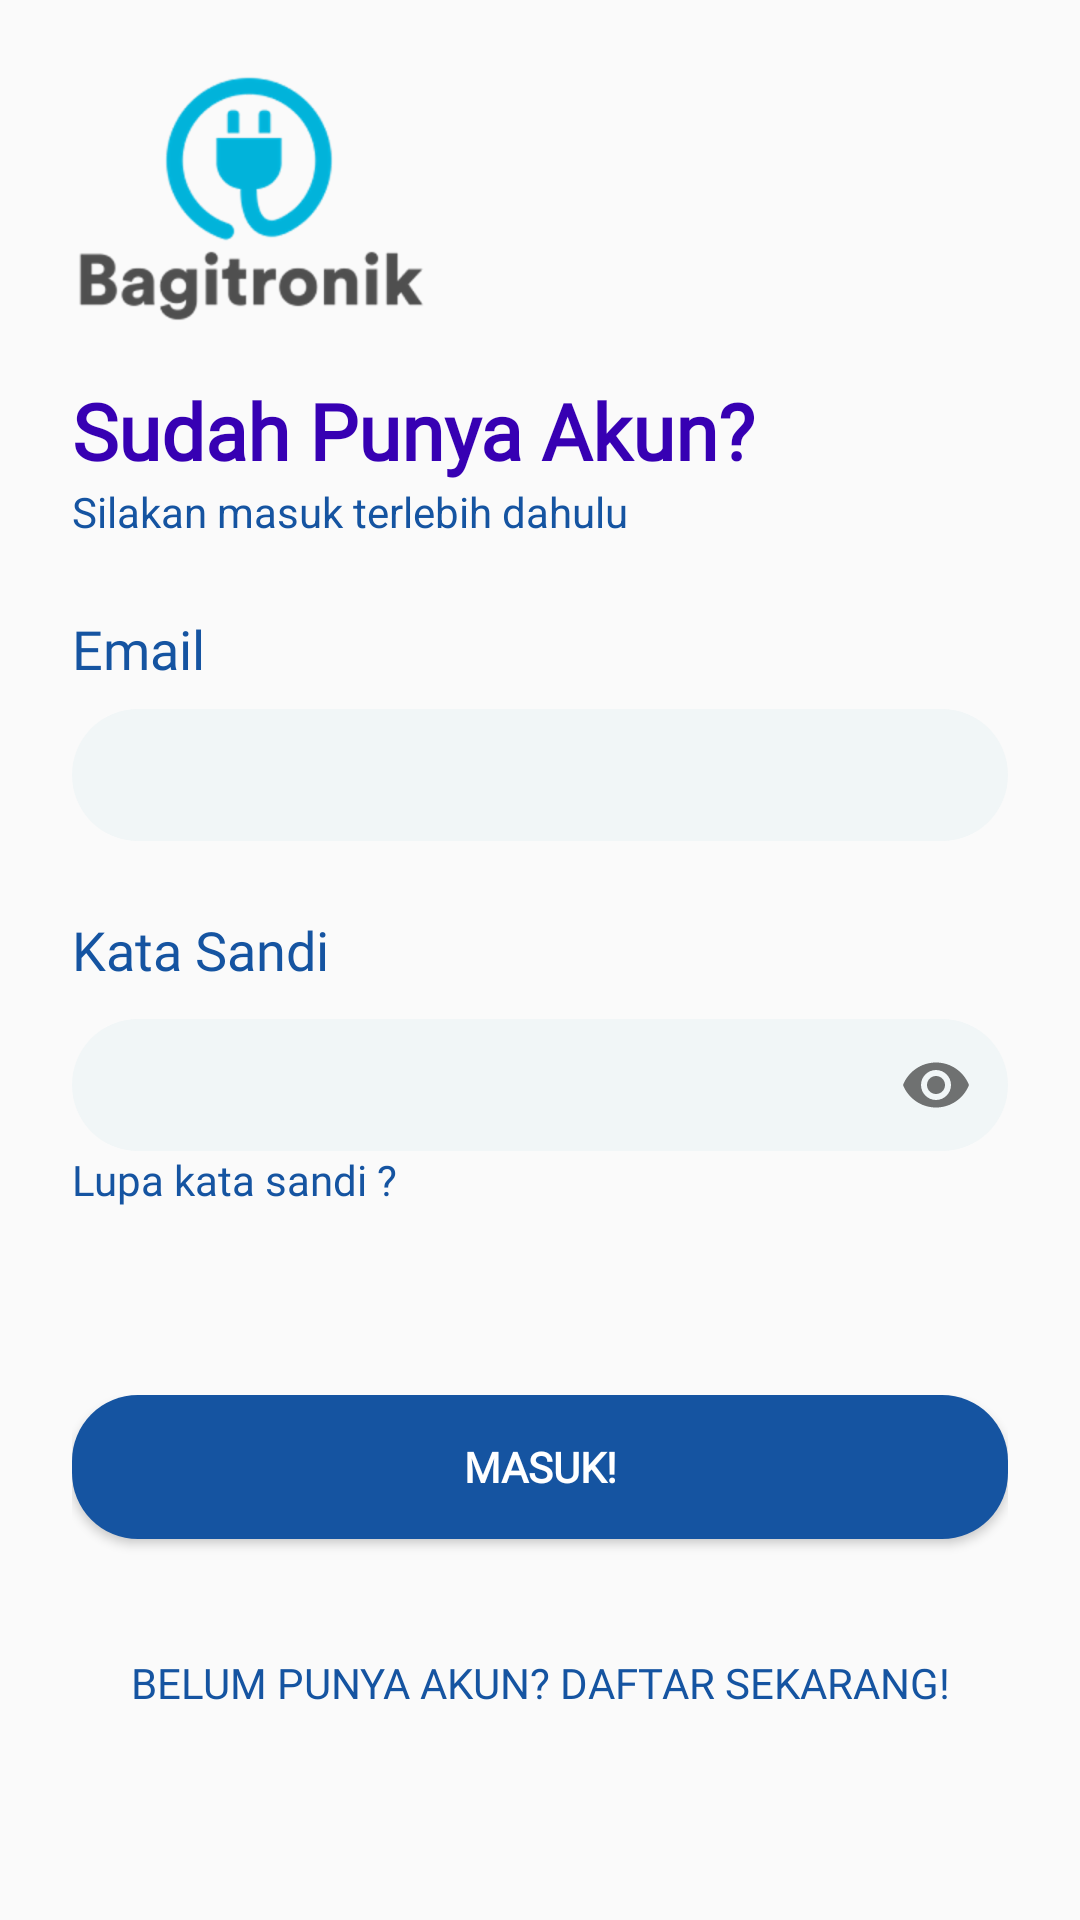

The Android layout XML behind this screen, and the referenced resources:
<!-- AndroidManifest.xml: application theme AppTheme -->
<!-- res/layout/activity_revisi_login.xml -->
<?xml version="1.0" encoding="utf-8"?>
<RelativeLayout xmlns:android="http://schemas.android.com/apk/res/android"
    xmlns:app="http://schemas.android.com/apk/res-auto"
    xmlns:tools="http://schemas.android.com/tools"
    android:layout_width="match_parent"
    android:layout_height="match_parent">

    <ImageView
        android:id="@+id/ivImage1"
        android:layout_width="wrap_content"
        android:layout_height="wrap_content"
        android:layout_marginLeft="@dimen/spacing_xlarge"
        android:layout_marginTop="@dimen/spacing_medium"
        android:src="@drawable/ic_bagitronik_splash" />

    <TextView
        android:id="@+id/tvText1"
        android:layout_width="wrap_content"
        android:layout_height="wrap_content"
        android:layout_below="@id/ivImage1"
        android:textStyle="bold"
        android:layout_marginLeft="@dimen/spacing_xlarge"
        android:fontFamily="@font/lato"
        android:text="Sudah Punya Akun?"
        android:textColor="@color/design_default_color_primary_dark"
        android:textSize="26sp" />

    <TextView
        android:id="@+id/tvText2"
        android:layout_width="wrap_content"
        android:layout_height="wrap_content"
        android:layout_below="@id/tvText1"
        android:textColor="@color/colorTitle"
        android:layout_marginLeft="@dimen/spacing_xlarge"
        android:text="Silakan masuk terlebih dahulu" />

    <LinearLayout
        android:layout_width="match_parent"
        android:layout_height="wrap_content"
        android:layout_below="@id/tvText2"
        android:layout_margin="@dimen/spacing_xlarge"
        android:fontFamily="@font/lato"
        android:orientation="vertical">

        <TextView
            android:layout_width="wrap_content"
            android:layout_height="wrap_content"
            android:fontFamily="@font/lato"
            android:text="@string/email"
            android:textColor="@color/colorTitle"
            android:textSize="18sp" />

        <EditText
            android:id="@+id/etEmailLogin"
            android:layout_width="match_parent"
            android:layout_height="44dp"
            android:layout_marginTop="8dp"
            android:background="@drawable/foredittextloginregister"
            android:fontFamily="@font/lato"
            android:maxLines="1"
            android:paddingStart="12dp"
            android:paddingEnd="12dp"
            android:textColor="@color/colorTitle"
            android:textStyle="bold" />

        <TextView
            android:layout_width="wrap_content"
            android:layout_height="wrap_content"
            android:layout_marginTop="24dp"
            android:fontFamily="@font/lato"
            android:text="Kata Sandi"
            android:textColor="@color/colorTitle"
            android:textSize="18sp" />

        <android.support.design.widget.TextInputLayout
            android:layout_width="match_parent"
            android:layout_height="wrap_content"
            android:textColor="@color/colorTitle"
            android:textColorHint="@color/colorTitle"
            app:passwordToggleEnabled="true">

            <android.support.design.widget.TextInputEditText
                android:id="@+id/etPasswordLogin"
                android:layout_width="match_parent"
                android:layout_height="44dp"
                android:background="@drawable/foredittextloginregister"
                android:fontFamily="@font/lato"
                android:inputType="textPassword"
                android:paddingStart="12dp"
                android:paddingEnd="12dp"
                android:textColor="@color/colorTitle" />
        </android.support.design.widget.TextInputLayout>

        <TextView
            android:layout_width="wrap_content"
            android:layout_height="wrap_content"
            android:layout_gravity="center"
            android:fontFamily="@font/lato"
            android:text="Passwod dan Email tidak cocok, coba lagi"
            android:textColor="@color/status_diolak"
            android:visibility="gone" />

        <TextView
            android:layout_width="wrap_content"
            android:layout_height="wrap_content"
            android:fontFamily="@font/lato"
            android:text="Lupa kata sandi ?"
            android:textColor="@color/colorTitle" />





    </LinearLayout>

    <LinearLayout
        android:layout_alignParentBottom="true"
        android:layout_width="match_parent"
        android:layout_margin="@dimen/spacing_xlarge"
        android:layout_height="wrap_content"
        android:orientation="vertical">
        <Button
            android:id="@+id/btnLogin"
            android:layout_width="match_parent"
            android:layout_height="wrap_content"
            android:background="@drawable/forbuttonloginregister"
            android:fontFamily="@font/lato"
            android:text="MASUK!"
            android:textColor="@android:color/background_light"
            android:textStyle="bold" />

        <Button
            android:id="@+id/btnRegisterFromLogin"
            android:layout_width="match_parent"
            android:layout_height="wrap_content"
            android:layout_marginTop="@dimen/spacing_xlarge"
            android:layout_marginBottom="31dp"
            android:background="@android:color/transparent"
            android:fontFamily="@font/lato"
            android:text="Belum punya akun? Daftar sekarang!"
            android:textColor="@color/colorTitle" />
    </LinearLayout>

</RelativeLayout>
<!-- resources referenced by this layout -->
<resources>
  <color name="colorTitle">#1554A1</color>
  <color name="status_diolak">#F50D0D</color>
  <dimen name="spacing_medium">8dp</dimen>
  <dimen name="spacing_xlarge">24dp</dimen>
  <!-- drawable forbuttonloginregister (drawable) -->
  <shape xmlns:android="http://schemas.android.com/apk/res/android"
         android:shape="rectangle">
      <solid android:color="@color/colorTitle" />
      <corners
              android:radius="22dp"/>
  </shape>
  <!-- drawable foredittextloginregister (drawable) -->
  <shape xmlns:android="http://schemas.android.com/apk/res/android"
         android:shape="rectangle">
      <solid android:color="@color/colorBackgroundET" />
      <corners
              android:radius="22dp"/>
  </shape>
  <!-- drawable ic_bagitronik_splash: png bitmap (drawable-hdpi, 11238 bytes) -->
  <string name="email">Email</string>
  <style name="AppTheme" parent="Theme.AppCompat.Light.DarkActionBar">
          
          <item name="colorPrimary">@color/colorPrimary</item>
          <item name="colorPrimaryDark">@color/color_bg</item>
          <item name="colorAccent">@color/colorAccent</item>
  
      </style>
  <color name="colorBackgroundET">#F1F6F7</color>
  <color name="colorPrimary">#FFFF</color>
  <color name="color_bg">#00B4DB</color>
  <color name="colorAccent">#D81B60</color>
</resources>
